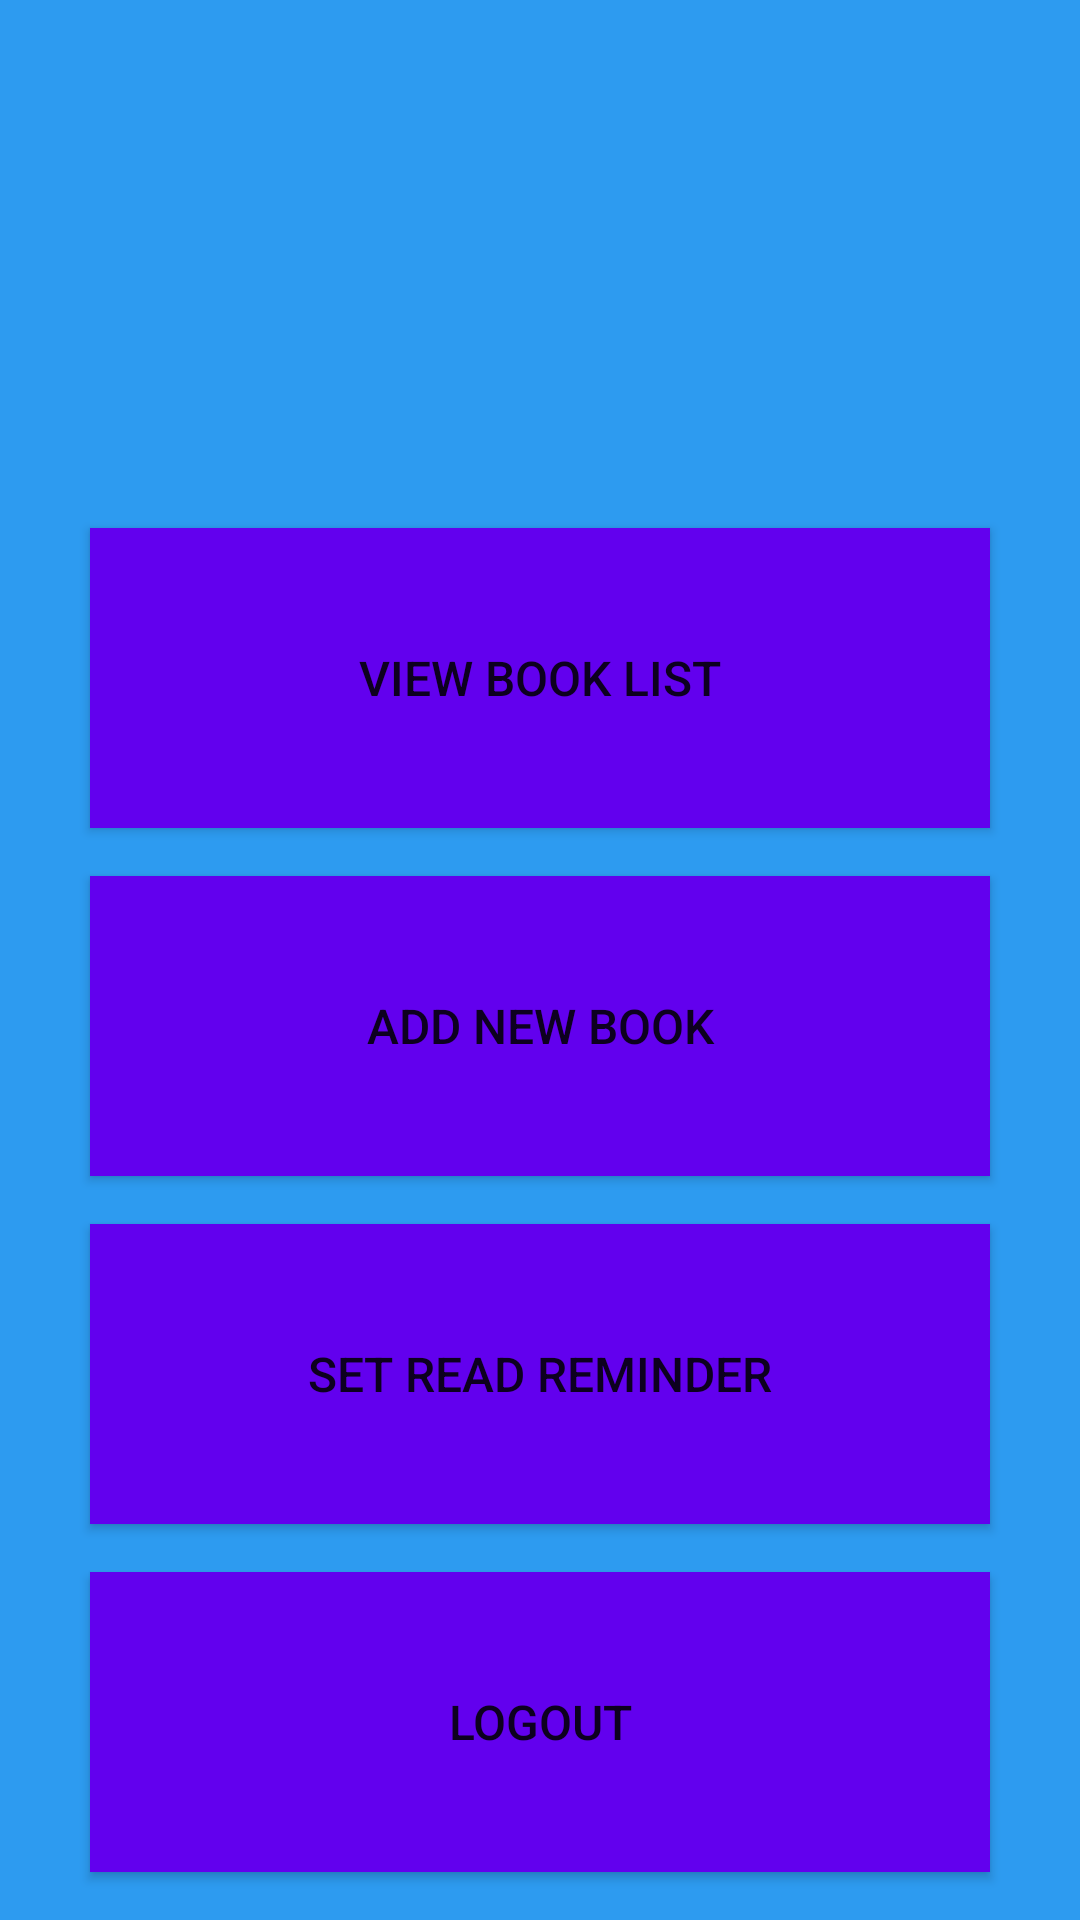

Write the Android layout XML for this screen, with the resource values it uses.
<!-- AndroidManifest.xml: application theme Theme.FocusRead -->
<!-- res/layout/activity_home.xml -->
<?xml version="1.0" encoding="utf-8"?>
<androidx.constraintlayout.widget.ConstraintLayout xmlns:android="http://schemas.android.com/apk/res/android"
    xmlns:app="http://schemas.android.com/apk/res-auto"
    xmlns:tools="http://schemas.android.com/tools"
    android:layout_width="match_parent"
    android:layout_height="match_parent"
    android:background="@color/f_blue"
    tools:context=".HomeActivity">

    <ImageView
        android:id="@+id/fs_logo_image"
        android:layout_width="156dp"
        android:layout_height="93dp"
        android:layout_marginStart="16dp"
        android:layout_marginTop="48dp"
        android:layout_marginEnd="16dp"
        app:layout_constraintEnd_toEndOf="parent"
        app:layout_constraintHorizontal_bias="0.5"
        app:layout_constraintStart_toStartOf="parent"
        app:layout_constraintTop_toTopOf="parent"
        app:srcCompat="@drawable/fr_logo2" />

    <Button
        android:id="@+id/view_book_list_btn"
        android:layout_width="300dp"
        android:layout_height="100dp"
        android:layout_marginStart="32dp"
        android:layout_marginTop="35dp"
        android:layout_marginEnd="32dp"
        android:background="@color/f_purple"
        android:text="@string/book_list_btn"
        android:textSize="16sp"
        app:icon="@drawable/book_icon_foreground"
        app:layout_constraintEnd_toEndOf="parent"
        app:layout_constraintHorizontal_bias="0.5"
        app:layout_constraintStart_toStartOf="parent"
        app:layout_constraintTop_toBottomOf="@+id/fs_logo_image" />

    <Button
        android:id="@+id/add_book_btn"
        android:layout_width="300dp"
        android:layout_height="100dp"
        android:layout_marginStart="32dp"
        android:layout_marginTop="16dp"
        android:layout_marginEnd="32dp"
        android:background="@color/f_purple"
        android:text="@string/add_new_book_btn"
        android:textSize="16sp"
        app:icon="@drawable/add_icon_foreground"
        app:layout_constraintEnd_toEndOf="parent"
        app:layout_constraintHorizontal_bias="0.5"
        app:layout_constraintStart_toStartOf="parent"
        app:layout_constraintTop_toBottomOf="@+id/view_book_list_btn" />

    <Button
        android:id="@+id/set_read_reminder_btn"
        android:layout_width="300dp"
        android:layout_height="100dp"
        android:layout_marginStart="32dp"
        android:layout_marginTop="16dp"
        android:layout_marginEnd="32dp"
        android:background="@color/f_purple"
        android:text="@string/read_reminder_btn"
        android:textSize="16sp"
        app:icon="@drawable/clock_icon_foreground"
        app:layout_constraintEnd_toEndOf="parent"
        app:layout_constraintHorizontal_bias="0.5"
        app:layout_constraintStart_toStartOf="parent"
        app:layout_constraintTop_toBottomOf="@+id/add_book_btn" />

    <Button
        android:id="@+id/logout_btn"
        android:layout_width="300dp"
        android:layout_height="100dp"
        android:layout_marginStart="32dp"
        android:layout_marginTop="16dp"
        android:layout_marginEnd="32dp"
        android:background="@color/f_purple"
        android:text="@string/logout_btn"
        android:textSize="16sp"
        app:icon="@drawable/logout_icon_foreground"
        app:layout_constraintEnd_toEndOf="parent"
        app:layout_constraintHorizontal_bias="0.5"
        app:layout_constraintStart_toStartOf="parent"
        app:layout_constraintTop_toBottomOf="@+id/set_read_reminder_btn" />

</androidx.constraintlayout.widget.ConstraintLayout>
<!-- resources referenced by this layout -->
<resources>
  <color name="f_blue">#2D9BF0</color>
  <color name="f_purple">#FF6200EE</color>
  <string name="add_new_book_btn">Add New Book</string>
  <string name="book_list_btn">View Book List</string>
  <string name="logout_btn">Logout</string>
  <string name="read_reminder_btn">Set Read Reminder</string>
  <style name="Theme.FocusRead" parent="Theme.MaterialComponents.DayNight.DarkActionBar">
          
          <item name="colorPrimary">@color/f_purple</item>
          <item name="colorPrimaryVariant">@color/purple_700</item>
          <item name="colorOnPrimary">@color/white</item>
          
          <item name="colorSecondary">@color/teal_200</item>
          <item name="colorSecondaryVariant">@color/teal_700</item>
          <item name="colorOnSecondary">@color/black</item>
          
          <item name="android:statusBarColor" tools:targetApi="l">?attr/colorPrimaryVariant</item>
          
      </style>
  <color name="purple_700">#FF3700B3</color>
  <color name="white">#FFFFFFFF</color>
  <color name="teal_200">#FF03DAC5</color>
  <color name="teal_700">#FF018786</color>
  <color name="black">#FF000000</color>
</resources>
